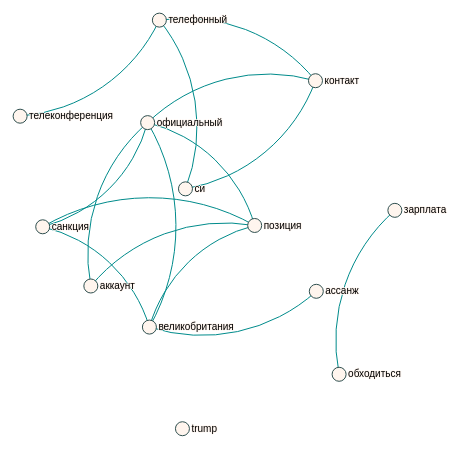
D3 v3 page, settled after 360 driven frames (6 s of simulated time); the page loaded 1 data file(s).


d3.json("links_in_json.json", function(error, graph) {
    var links = {};
    links = graph;
    var nodes = {};
    Array.from(links).forEach(function(link) {
        link.source = nodes[link.source] || (nodes[link.source] = {name: link.source});
        link.target = nodes[link.target] || (nodes[link.target] = {name: link.target});
    });

    var width = 600,
        height = 450;

    var force = d3.layout.force()
        .nodes(d3.values(nodes))
        .links(links)
        .size([width, height])
        .linkDistance(170)
        .charge(-500)
        .on("tick", tick)
        .start();

    var svg = d3.select("body").append("svg")
        .attr("width", width)
        .attr("height", height)
		.attr("style", "float:right; width: 80%");

    svg.append("defs").selectAll("marker")
        .data(["suit"])
        .enter().append("marker")
        .attr("id", function(d) { return d; })
        .attr("viewBox", "0 -5 10 10")
        .attr("refX", 13)
        .attr("refY", -1.5)
        .attr("markerWidth", 6)
        .attr("markerHeight", 6)
        .attr("orient", "auto")
        .append("path")
        .attr("d", "M0,-5L10,0L0,5");

    var path = svg.append("g").selectAll("path")
        .data(force.links())
        .enter().append("path")
        .attr("class", function(d) { return "link " + d.type; })

    var circle = svg.append("g").selectAll("circle")
        .data(force.nodes())
        .enter().append("circle")
        .attr("r", 7)
        .call(force.drag);

    var text = svg.append("g").selectAll("text")
        .data(force.nodes())
        .enter().append("text")
        .attr("x", 9)
        .attr("y", ".31em")
        .text(function(d) { return d.name; });

    function tick() {
        path.attr("d", linkArc);
        circle.attr("transform", transform);
        text.attr("transform", transform);
    }

    function linkArc(d) {
        var dx = d.target.x - d.source.x,
        dy = d.target.y - d.source.y,
        dr = Math.sqrt(dx * dx + dy * dy);
    return "M" + d.source.x + "," + d.source.y + "A" + dr + "," + dr + " 0 0,1 " + d.target.x + "," + d.target.y;
    }

    function transform(d) {
        return "translate(" + d.x + "," + d.y + ")";
    }

});


### data: links_in_json.json, 1359 bytes — head not shown